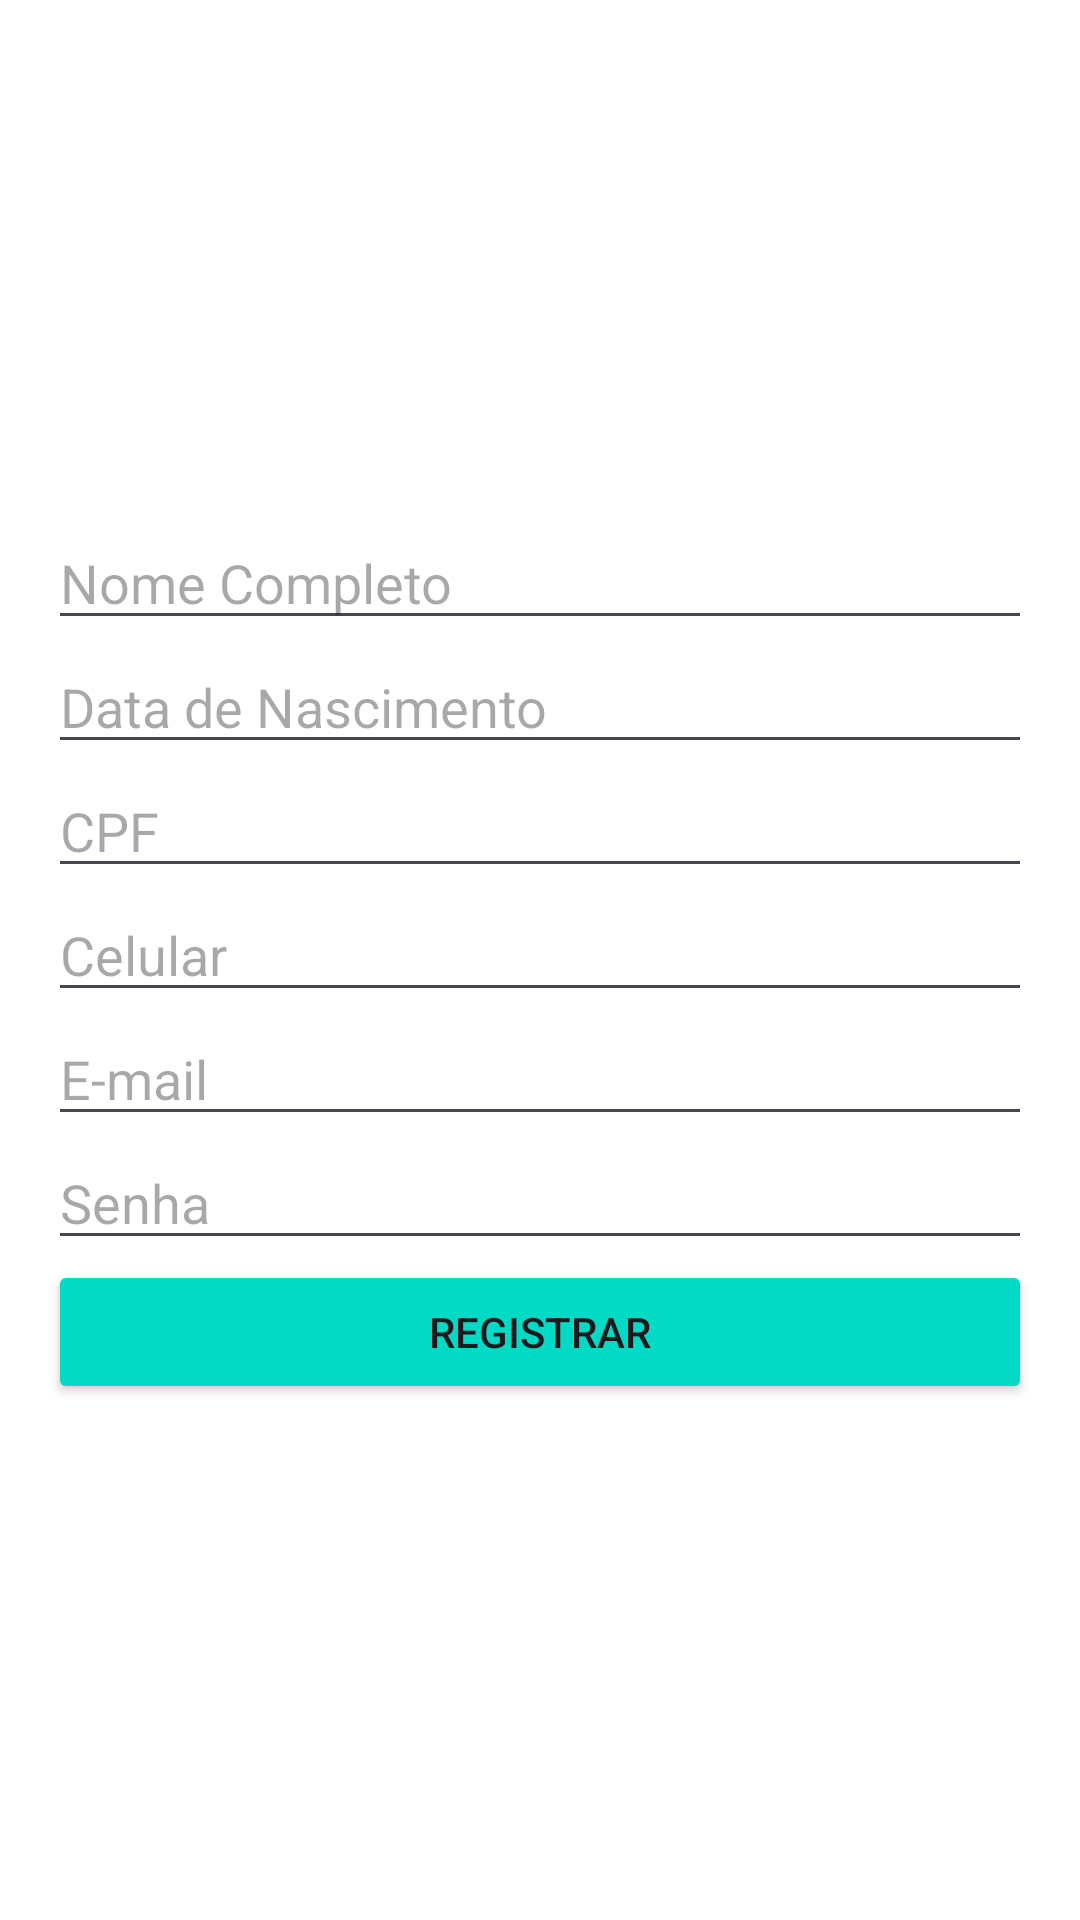

Layout XML and referenced resources for this Android screen:
<!-- AndroidManifest.xml: application theme Base.Theme.Agenda -->
<!-- res/layout/activity_register.xml -->
<?xml version="1.0" encoding="utf-8"?>
<LinearLayout
    xmlns:android="http://schemas.android.com/apk/res/android"
    android:layout_width="match_parent"
    android:layout_height="match_parent"
    android:orientation="vertical"
    android:gravity="center"
    android:padding="16dp"
    style="@style/BACKGROUND">

    <EditText
        android:id="@+id/etFullName"
        android:layout_width="match_parent"
        android:layout_height="wrap_content"
        android:hint="Nome Completo"
        android:inputType="textPersonName" />

    <EditText
        android:id="@+id/etBirthDate"
        android:layout_width="match_parent"
        android:layout_height="wrap_content"
        android:hint="Data de Nascimento"
        android:inputType="date" />

    <EditText
        android:id="@+id/etCPF"
        android:layout_width="match_parent"
        android:layout_height="wrap_content"
        android:hint="CPF"
        android:inputType="number" />

    <EditText
        android:id="@+id/etPhone"
        android:layout_width="match_parent"
        android:layout_height="wrap_content"
        android:hint="Celular"
        android:inputType="phone" />

    <EditText
        android:id="@+id/etEmail"
        android:layout_width="match_parent"
        android:layout_height="wrap_content"
        android:hint="E-mail"
        android:inputType="textEmailAddress" />

    <EditText
        android:id="@+id/etPassword"
        android:layout_width="match_parent"
        android:layout_height="wrap_content"
        android:hint="Senha"
        android:inputType="textPassword" />

    <Button
        android:id="@+id/btnRegister"
        android:layout_width="match_parent"
        android:layout_height="wrap_content"
        android:text="Registrar"
        style="@style/FLOATING_ACTION_BUTTON"/>
</LinearLayout>
<!-- resources referenced by this layout -->
<resources>
  <style name="BACKGROUND">
          <item name="android:background">@color/white</item>
      </style>
  <style name="FLOATING_ACTION_BUTTON">
          <item name="android:backgroundTint">@color/teal_200</item>
      </style>
  <style name="Base.Theme.Agenda" parent="Theme.Material3.DynamicColors.DayNight.NoActionBar">
          
          <item name="colorPrimary">@color/purple_200</item>
          <item name="colorPrimaryVariant">@color/white</item>
          <item name="colorOnPrimary">@color/white</item>
          
          <item name="colorSecondary">@color/teal_200</item>
          <item name="colorSecondaryVariant">@color/lavander</item>
          <item name="colorOnSecondary">@color/white</item>
          
          <item name="android:statusBarColor">?attr/colorPrimaryVariant</item>
      </style>
  <color name="white">#FFFFFFFF</color>
  <color name="teal_200">#ff03dac5 </color>
  <color name="purple_200">#ffbb86fc</color>
  <color name="lavander">#8692f7</color>
</resources>
